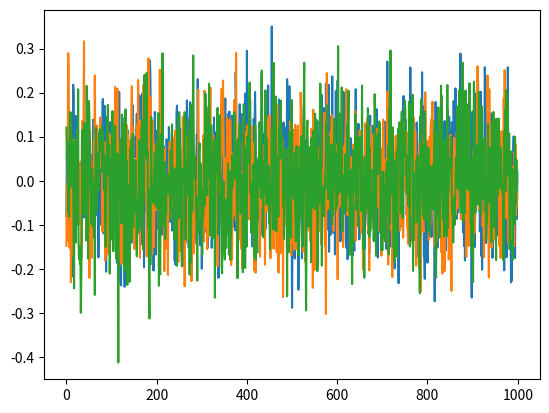

Write Python code to recreate this figure.
# --------------------------------------
# Ornstein-Uhlenbeck Noise
# Author: Flood Sung
# Date: 2016.5.4
# Reference: https://github.com/rllab/rllab/blob/master/rllab/exploration_strategies/ou_strategy.py
# --------------------------------------

import numpy as np
import numpy.random as nr

class OUNoise:
    """docstring for OUNoise"""
    def __init__(self,action_dimension, mu=0, theta=0.8, sigma=0.1):
        self.action_dimension = action_dimension
        self.mu = mu
        self.theta = theta
        self.sigma = sigma
        self.state = np.ones(self.action_dimension) * self.mu
        self.reset()

    def reset(self):
        self.state = np.ones(self.action_dimension) * self.mu

    def noise(self):
        x = self.state
        dx = self.theta * (self.mu - x) + self.sigma * nr.randn(len(x))
        self.state = x + dx
        return self.state

if __name__ == '__main__':
    ou = OUNoise(3)
    states = []
    for i in range(1000):
        states.append(ou.noise())
    import matplotlib.pyplot as plt

    plt.plot(states)
    plt.show()
